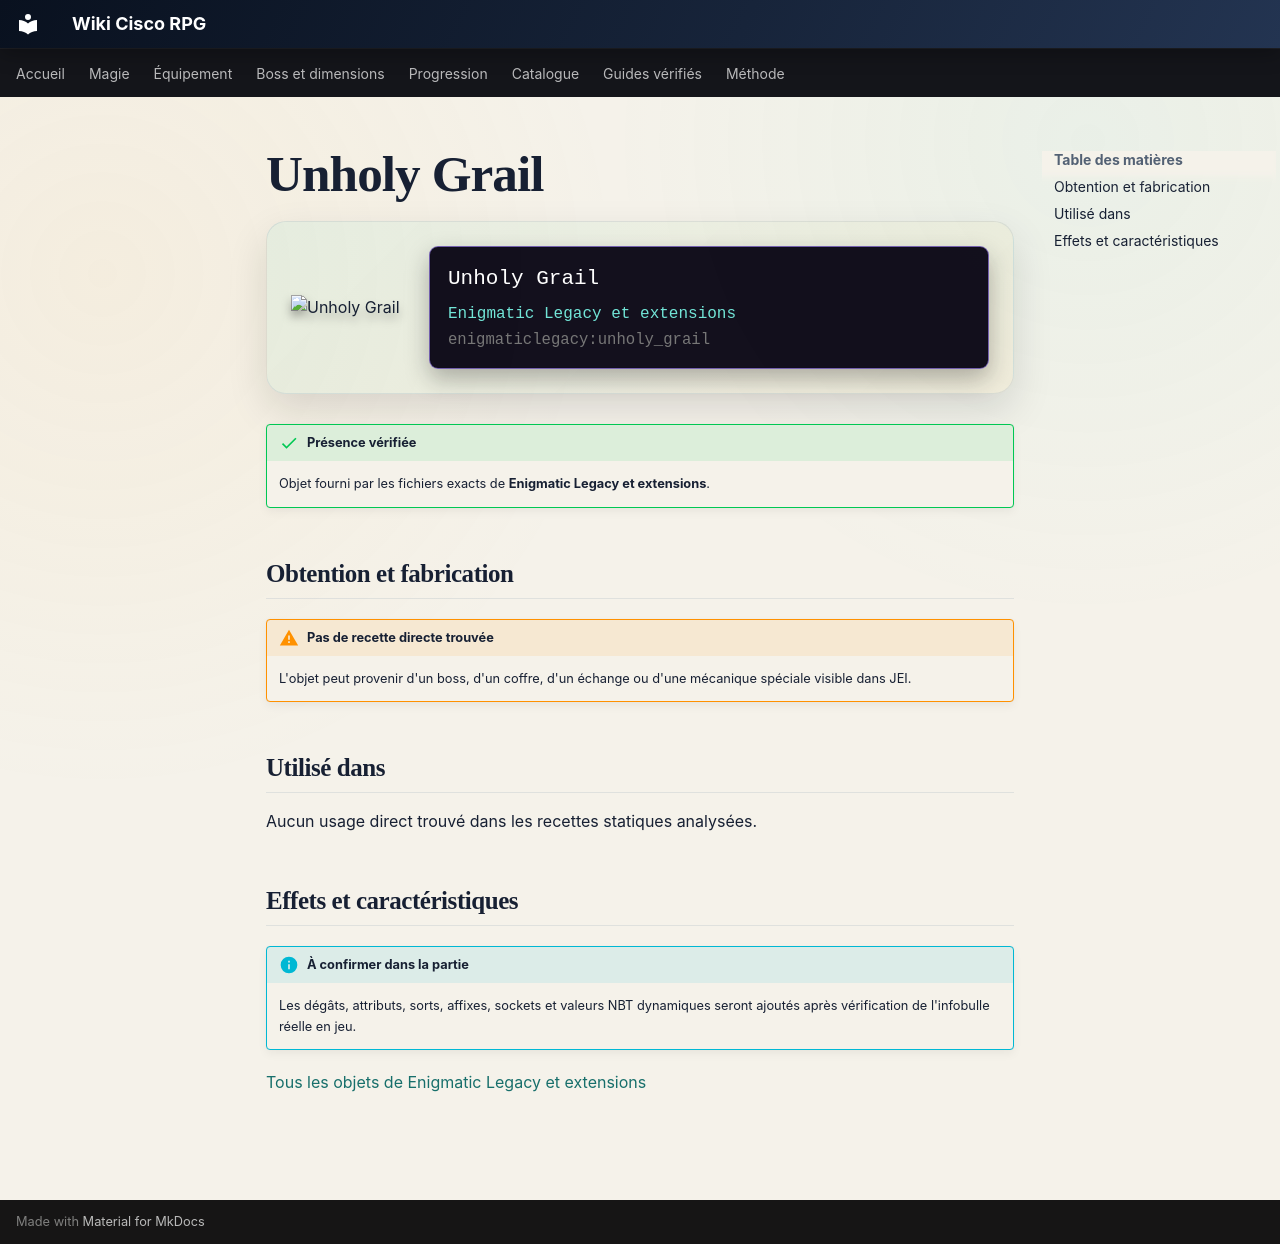

repository: Kloups-Dev/wiki-cisco-rpg · page: catalogue/objets/enigmaticlegacy/unholy_grail/index.html · generator: mkdocs

# Unholy Grail

<div class="mc-item-showcase">
<img class="mc-item-icon" src="../../../../assets/generated/items/enigmaticlegacy/unholy_grail.png" alt="Unholy Grail">
<div class="mc-tooltip-card">
<div class="mc-tooltip-card__name">Unholy Grail</div>
<div class="mc-tooltip-card__mod">Enigmatic Legacy et extensions</div>
<div class="mc-tooltip-card__id">enigmaticlegacy:unholy_grail</div>
</div>
</div>

!!! success "Présence vérifiée"
    Objet fourni par les fichiers exacts de **Enigmatic Legacy et extensions**.

## Obtention et fabrication

!!! warning "Pas de recette directe trouvée"
    L'objet peut provenir d'un boss, d'un coffre, d'un échange ou d'une mécanique spéciale visible dans JEI.

## Utilisé dans

Aucun usage direct trouvé dans les recettes statiques analysées.

## Effets et caractéristiques

!!! info "À confirmer dans la partie"
    Les dégâts, attributs, sorts, affixes, sockets et valeurs NBT dynamiques seront ajoutés après vérification de l'infobulle réelle en jeu.

[Tous les objets de Enigmatic Legacy et extensions](../../../contenu/enigmatic-legacy.md)
